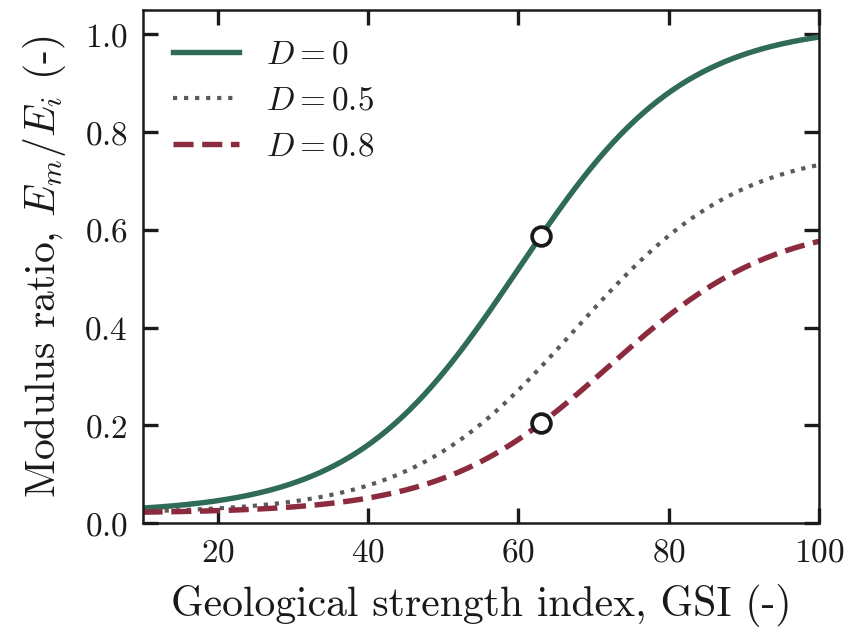

Data behind this chart, as committed beside it:
GSI, D0, D0.5, D0.8
10, 0.0305, 0.024, 0.02213
10.5, 0.03099, 0.02419, 0.02223
11, 0.03149, 0.02438, 0.02233
11.5, 0.03202, 0.02459, 0.02244
12, 0.03257, 0.0248, 0.02256
12.5, 0.03315, 0.02502, 0.02267
13, 0.03375, 0.02525, 0.0228
13.5, 0.03438, 0.02549, 0.02293
14, 0.03504, 0.02575, 0.02306
14.5, 0.03573, 0.02601, 0.0232
15, 0.03645, 0.02629, 0.02335
15.5, 0.0372, 0.02658, 0.02351
16, 0.03799, 0.02688, 0.02367
16.5, 0.03881, 0.0272, 0.02384
17, 0.03966, 0.02753, 0.02402
17.5, 0.04056, 0.02788, 0.0242
18, 0.0415, 0.02824, 0.0244
18.5, 0.04247, 0.02862, 0.0246
19, 0.04349, 0.02901, 0.02481
19.5, 0.04456, 0.02943, 0.02503
20, 0.04567, 0.02986, 0.02526
20.5, 0.04683, 0.03031, 0.02551
21, 0.04805, 0.03079, 0.02576
21.5, 0.04931, 0.03128, 0.02603
22, 0.05063, 0.0318, 0.0263
22.5, 0.05201, 0.03234, 0.02659
23, 0.05345, 0.0329, 0.0269
23.5, 0.05495, 0.03349, 0.02721
24, 0.05652, 0.03411, 0.02754
24.5, 0.05815, 0.03475, 0.02789
25, 0.05986, 0.03542, 0.02825
25.5, 0.06163, 0.03612, 0.02863
26, 0.06348, 0.03685, 0.02902
26.5, 0.06541, 0.03762, 0.02944
27, 0.06743, 0.03842, 0.02987
27.5, 0.06952, 0.03925, 0.03032
28, 0.07171, 0.04013, 0.03079
28.5, 0.07398, 0.04103, 0.03128
29, 0.07635, 0.04198, 0.0318
29.5, 0.07882, 0.04298, 0.03234
30, 0.08138, 0.04401, 0.0329
30.5, 0.08405, 0.04509, 0.03348
31, 0.08683, 0.04621, 0.0341
31.5, 0.08973, 0.04739, 0.03474
32, 0.09273, 0.04861, 0.0354
32.5, 0.09586, 0.04989, 0.0361
33, 0.09911, 0.05122, 0.03683
33.5, 0.1025, 0.05261, 0.03759
34, 0.106, 0.05406, 0.03838
34.5, 0.1096, 0.05557, 0.03921
35, 0.1134, 0.05714, 0.04007
35.5, 0.1173, 0.05878, 0.04097
36, 0.1214, 0.06049, 0.04191
36.5, 0.1256, 0.06226, 0.04289
37, 0.13, 0.06411, 0.04391
37.5, 0.1345, 0.06604, 0.04498
38, 0.1392, 0.06804, 0.04609
38.5, 0.1441, 0.07013, 0.04725
39, 0.1491, 0.07229, 0.04846
39.5, 0.1543, 0.07455, 0.04971
... 121 more rows
